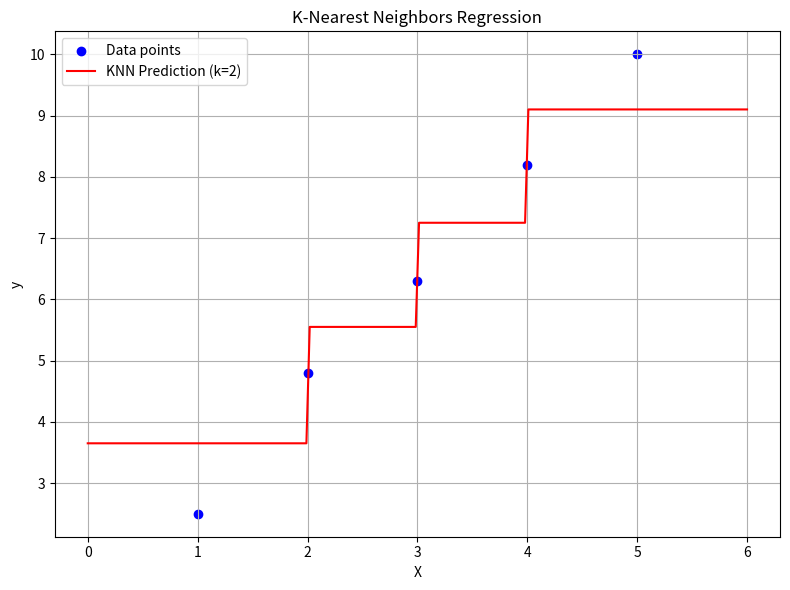

Reproduce this figure in Python.
import numpy as np
import matplotlib.pyplot as plt


class KNearestNeighborsRegressor:
    def __init__(self, k=3):
        self.k = k

    def fit(self, X, y):
        self.X_train = np.ravel(X) # 1차원으로 바꿔줌
        self.y_train = np.array(y)

    def predict(self, X_test):
        X_test = np.array(X_test)
        predictions = []

        for x in X_test:
            # 거리 계산 (유클리디안 거리)
            # 유클리디안 거리 = 절대값
            distances = np.abs(self.X_train - x)

            # 가까운 K개 인덱스
            #argsort()[:k]
            k_indices = distances.argsort()[:self.k]

            # K개의 타깃 평균
            k_avg = np.mean(self.y_train[k_indices])
            predictions.append(k_avg)

        return np.array(predictions)


# 샘플 데이터
X = np.array([[1], [2], [3], [4], [5]])
y = np.array([2.5, 4.8, 6.3, 8.2, 10.0])

# 예측을 위한 범위 (시각화를 위해 촘촘한 X축)
"""
np.linspace(0, 6, 200)
> 0부터 6까지 균등하게 200개의 숫자
> 예를 들어, 0, 0.03, 0.06, ..., 5.97, 6 이런 식으로 200개의 숫자가 균등 분포된 1차원 배열
.reshape(-1, 1)은 행 크기는 자동 계산(-1), 열 크기는 1로 바꾸겠다는 뜻
"""
X_test = np.linspace(0, 6, 200).reshape(-1, 1)

# 모델 생성 및 학습
model = KNearestNeighborsRegressor(k=2)
model.fit(X, y)
y_pred = model.predict(X_test)

# 시각화
plt.figure(figsize=(8, 6))
plt.scatter(X, y, color='blue', label='Data points')
plt.plot(X_test, y_pred, color='red', label='KNN Prediction (k=2)')
plt.title("K-Nearest Neighbors Regression")
plt.xlabel("X")
plt.ylabel("y")
plt.legend()
plt.grid(True)
plt.tight_layout()
plt.show()
